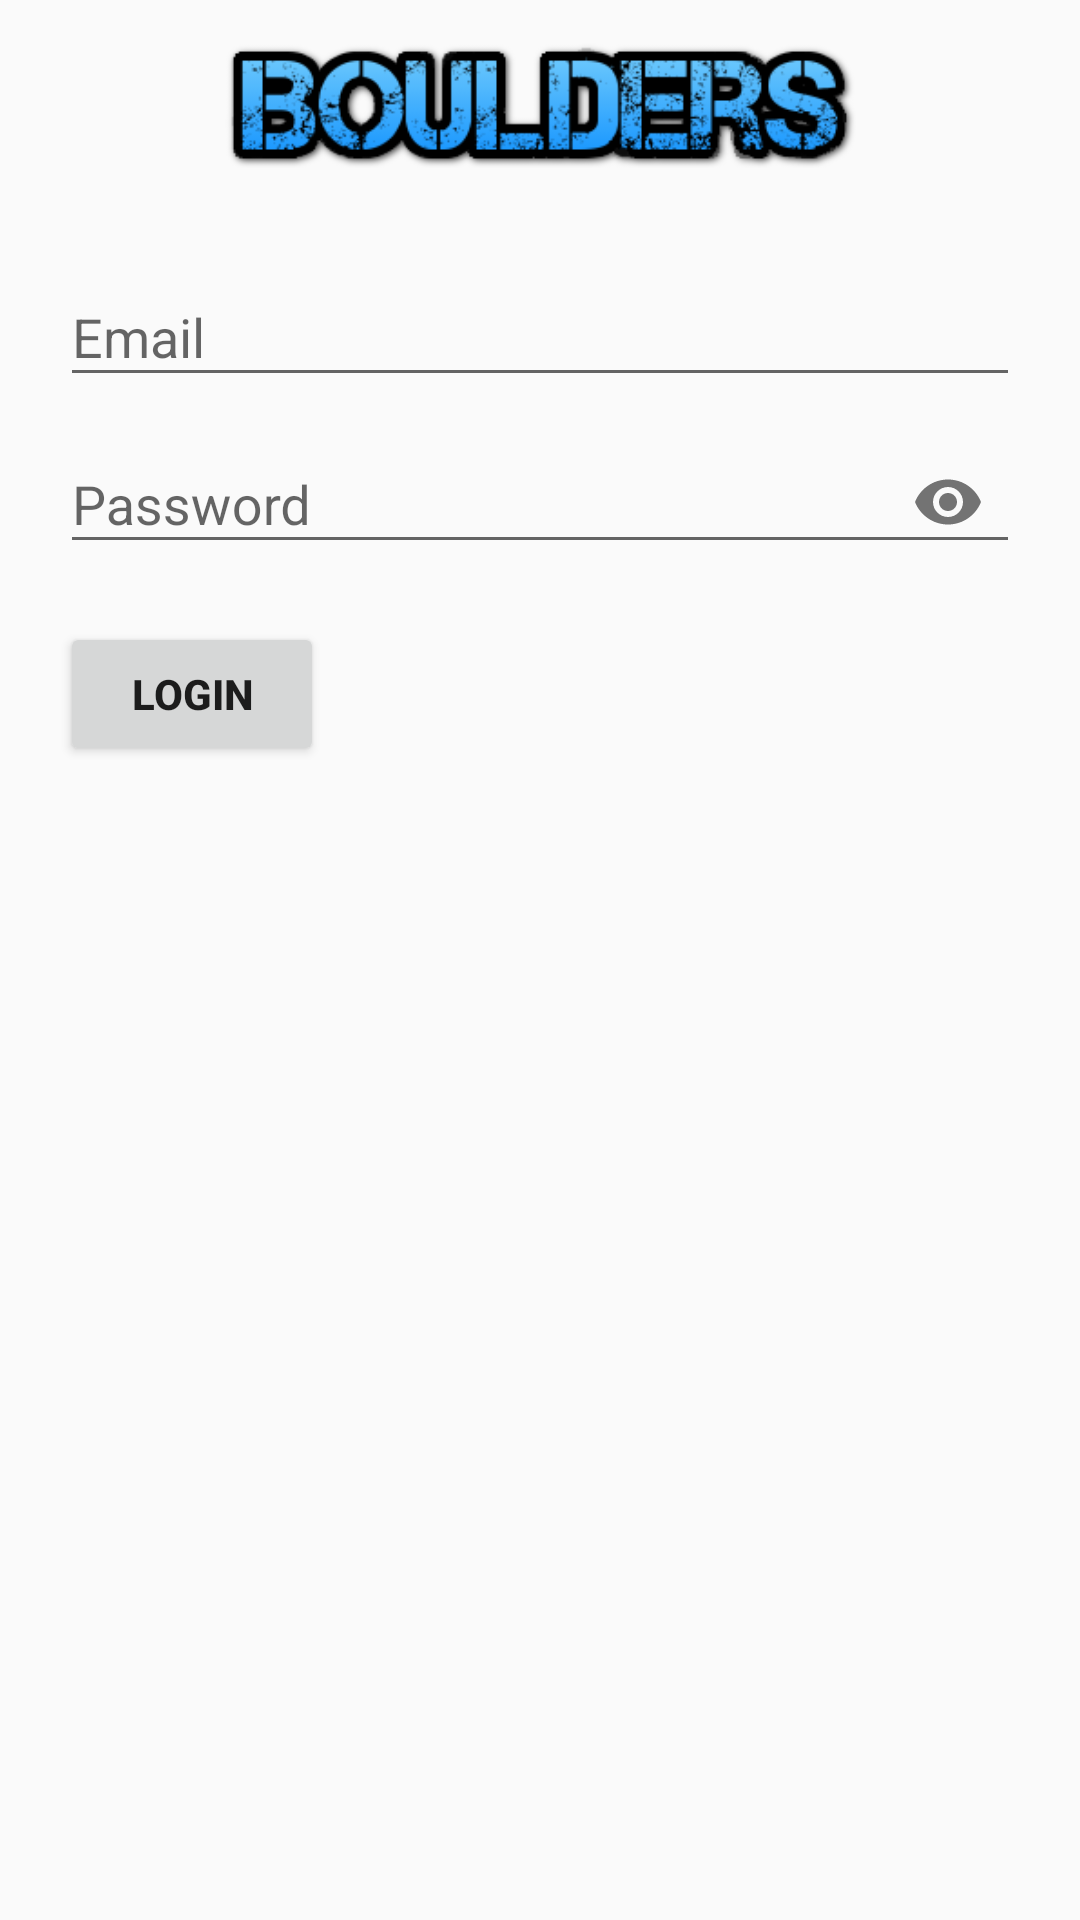

Produce the Android XML layout that renders to this screen, including the resource entries it uses.
<!-- AndroidManifest.xml: activity theme AppTheme.NoActionBar -->
<!-- res/layout/activity_login.xml -->
<android.support.design.widget.CoordinatorLayout xmlns:android="http://schemas.android.com/apk/res/android"
    xmlns:tools="http://schemas.android.com/tools"
    xmlns:app="http://schemas.android.com/apk/res-auto"
    android:id="@+id/layout_login"
    android:layout_width="match_parent"
    android:layout_height="match_parent"
    android:orientation="vertical"
    android:layout_marginTop="100dp"
    android:layout_marginBottom="80dp"
    android:paddingBottom="@dimen/activity_vertical_margin"
    android:paddingLeft="20dp"
    android:paddingRight="20dp"
    android:paddingTop="@dimen/activity_vertical_margin"
    tools:context="com.kushal.boulders.activities.LoginActivity">

    <ImageView
        android:layout_width="220dp"
        android:layout_height="50dp"
        android:scaleType="centerCrop"
        android:src="@drawable/bo_banner"
        android:layout_gravity="center_horizontal"
        android:layout_marginBottom="30dp"/>

    <ProgressBar
        android:id="@+id/pb_progressBar"
        style="?android:attr/progressBarStyleHorizontal"
        android:layout_width="202dp"
        android:layout_height="wrap_content"
        android:layout_marginTop="44dp"
        android:layout_marginBottom="10dp"
        android:indeterminate="true"
        android:indeterminateBehavior="cycle"
        android:layout_gravity="center_horizontal"
        android:indeterminateTint="@color/colorBlue"
        android:layout_below="@+id/iv_applogo"
        android:visibility="invisible"/>

    <LinearLayout
        android:id="@+id/ll_LoginLayout"
        android:layout_below="@+id/pb_progressBar"
        android:layout_width="match_parent"
        android:layout_height="match_parent"
        android:orientation="vertical"
        android:visibility="visible"
        android:layout_marginTop="20dp"
        >


    <android.support.design.widget.TextInputLayout
        android:layout_width="match_parent"
        android:layout_height="wrap_content"
        android:layout_marginTop="50dp">

        <EditText
            android:id="@+id/edt_username"
            android:layout_width="match_parent"
            android:layout_height="wrap_content"
            android:hint="@string/text_username"
            android:maxLines="1"
            android:singleLine="true"
            android:inputType="textNoSuggestions" />

    </android.support.design.widget.TextInputLayout>

    <android.support.design.widget.TextInputLayout
        android:layout_width="match_parent"
        android:layout_height="wrap_content"
        app:passwordToggleEnabled="true">

        <EditText
            android:id="@+id/edt_password"
            android:layout_width="match_parent"
            android:layout_height="wrap_content"
            android:hint="@string/text_password"
            android:inputType="textPassword"
            android:maxLines="1"
            android:singleLine="true"
            />

    </android.support.design.widget.TextInputLayout>

    <Button
        android:id="@+id/btn_login"
        android:theme="@style/ButtonStyle"
        android:layout_width="wrap_content"
        android:layout_height="wrap_content"
        android:layout_marginTop="@dimen/text_widget_margin"
        android:text="@string/button_login"
        android:textStyle="bold" />

    <TextView
        android:id="@+id/tv_linkToForgetPassword"
        android:layout_width="350dp"
        android:layout_height="wrap_content"
        android:textSize="16sp"
        android:layout_marginTop="@dimen/text_widget_margin" />

    <TextView
        android:id="@+id/tv_linkToRegistration"
        android:layout_width="350dp"
        android:layout_height="wrap_content"
        android:textSize="16sp"
        android:layout_marginTop="8dp" />

</LinearLayout>

    <include android:id="@+id/ll_userforgotpassword_layout"
        layout="@layout/app_login_forgot"
        android:visibility="invisible"/>

    <include android:id="@+id/ll_userverifysecurity_layout"
        layout="@layout/app_login_verifysecurity"
        android:visibility="invisible"/>

    <include android:id="@+id/ll_userchangepassword_layout"
        layout="@layout/app_login_changepassword"
        android:visibility="invisible"/>


</android.support.design.widget.CoordinatorLayout>
<!-- res/layout/app_login_forgot.xml (included above) -->
<LinearLayout xmlns:android="http://schemas.android.com/apk/res/android"
    xmlns:app="http://schemas.android.com/apk/res-auto"
    xmlns:tools="http://schemas.android.com/tools"
    android:layout_width="match_parent"
    android:layout_height="match_parent"
    android:orientation="vertical"
    android:layout_marginTop="40dp"
    app:layout_behavior="@string/appbar_scrolling_view_behavior"
    tools:context="com.kushal.boulders.activities.LoginActivity"
    >

    <LinearLayout
        android:id="@+id/ll_emailVerification"
        android:layout_width="match_parent"
        android:layout_height="match_parent"
        android:orientation="vertical">


    <TextView

        android:layout_width="match_parent"
        android:layout_height="wrap_content"
        android:layout_marginTop="30dp"
        android:layout_marginBottom="10dp"
        android:textSize="15sp"
        android:textStyle="bold"
        android:text="Enter your registered email"/>

    <android.support.design.widget.TextInputLayout
        android:id="@+id/til_findEmail"
        android:layout_width="match_parent"
        android:layout_height="wrap_content"
        >

        <EditText
            android:id="@+id/edt_findEmail"
            android:layout_width="match_parent"
            android:layout_height="wrap_content"
            android:hint="@string/text_username"
            android:maxLines="1"
            android:singleLine="true"
            android:inputType="textNoSuggestions" />

    </android.support.design.widget.TextInputLayout>



    <Button
        android:id="@+id/btn_findUserDetails"
        android:theme="@style/ButtonStyle"
        android:layout_width="wrap_content"
        android:layout_height="wrap_content"
        android:layout_marginTop="@dimen/text_widget_margin"
        android:text="@string/button_findUser"
        android:textStyle="bold" />


    </LinearLayout>

</LinearLayout>
<!-- res/layout/app_login_verifysecurity.xml (included above) -->
<LinearLayout xmlns:android="http://schemas.android.com/apk/res/android"
    xmlns:app="http://schemas.android.com/apk/res-auto"
    xmlns:tools="http://schemas.android.com/tools"
    android:layout_width="match_parent"
    android:layout_height="match_parent"
    android:orientation="vertical"
    android:layout_marginTop="40dp"
    app:layout_behavior="@string/appbar_scrolling_view_behavior"
    tools:context="com.kushal.boulders.activities.LoginActivity"
    tools:showIn="@layout/activity_login">

    <LinearLayout
        android:id="@+id/ll_securityVerification"
        android:layout_width="match_parent"
        android:layout_height="match_parent"
        android:orientation="vertical">

        <TextView
            android:id="@+id/lbl_userSequrityQuestion"
            android:layout_width="match_parent"
            android:layout_height="wrap_content"
            android:layout_marginTop="30dp"
            android:textSize="15sp"
            android:textStyle="bold"
            android:text="Verify yourself"/>

        <android.support.design.widget.TextInputLayout
            android:layout_width="match_parent"
            android:layout_height="wrap_content"
            >

        <EditText
            android:id="@+id/tv_userSequrityQuestion"
            android:layout_width="match_parent"
            android:layout_height="match_parent"
            android:maxLines="1"
            android:singleLine="true"
            android:inputType="none"
            android:editable="false"/>

        </android.support.design.widget.TextInputLayout>



        <android.support.design.widget.TextInputLayout
            android:layout_width="match_parent"
            android:layout_height="wrap_content"
            android:layout_marginTop="10dp">

            <EditText
                android:id="@+id/edt_userAnswerInput"
                android:layout_width="match_parent"
                android:layout_height="wrap_content"
                android:hint="Your Answer"
                android:maxLines="1"
                android:singleLine="true"
                android:inputType="textNoSuggestions" />

        </android.support.design.widget.TextInputLayout>

        <Button
            android:id="@+id/btn_verifyUserDetails"
            android:theme="@style/ButtonStyle"
            android:layout_width="wrap_content"
            android:layout_height="wrap_content"
            android:layout_marginTop="@dimen/text_widget_margin"
            android:text="Verify"
            android:textStyle="bold" />


    </LinearLayout>


</LinearLayout>
<!-- res/layout/app_login_changepassword.xml (included above) -->
<LinearLayout xmlns:android="http://schemas.android.com/apk/res/android"
    xmlns:app="http://schemas.android.com/apk/res-auto"
    xmlns:tools="http://schemas.android.com/tools"
    android:layout_width="match_parent"
    android:layout_height="match_parent"
    android:orientation="vertical"
    android:layout_marginTop="40dp"
    app:layout_behavior="@string/appbar_scrolling_view_behavior"
    tools:context="com.kushal.boulders.activities.LoginActivity"
    tools:showIn="@layout/activity_login">

    <LinearLayout
        android:id="@+id/ll_securityVerification"
        android:layout_width="match_parent"
        android:layout_height="match_parent"
        android:orientation="vertical">

        <TextView
            android:id="@+id/lbl_userPassword"
            android:layout_width="match_parent"
            android:layout_height="wrap_content"
            android:layout_marginTop="30dp"
            android:textSize="15sp"
            android:textStyle="bold"
            android:text="Change password"/>

        <android.support.design.widget.TextInputLayout
            android:layout_width="match_parent"
            android:layout_height="wrap_content">

        <EditText
            android:id="@+id/edt_userNewPassword"
            android:layout_width="match_parent"
            android:layout_height="match_parent"
            android:maxLines="1"
            android:singleLine="true"
            android:hint="New Password" />

        </android.support.design.widget.TextInputLayout>


        <android.support.design.widget.TextInputLayout
            android:layout_width="match_parent"
            android:layout_height="wrap_content"
            android:layout_marginTop="10dp">

            <EditText
                android:id="@+id/edt_userNewConfirmPassword"
                android:layout_width="match_parent"
                android:layout_height="wrap_content"
                android:hint="Confirm Password"
                android:maxLines="1"
                android:singleLine="true" />

        </android.support.design.widget.TextInputLayout>

        <Button
            android:id="@+id/btn_changePassword"
            android:theme="@style/ButtonStyle"
            android:layout_width="wrap_content"
            android:layout_height="wrap_content"
            android:layout_marginTop="@dimen/text_widget_margin"
            android:text="Change Password"
            android:textStyle="bold" />


    </LinearLayout>


</LinearLayout>
<!-- resources referenced by this layout -->
<resources>
  <color name="colorBlue">#5485ed</color>
  <dimen name="activity_vertical_margin">10dp</dimen>
  <dimen name="text_widget_margin">16dp</dimen>
  <!-- drawable bo_banner: png bitmap (drawable, 27203 bytes) -->
  <string name="button_findUser">Find me</string>
  <string name="button_login">Login</string>
  <string name="text_password">Password</string>
  <string name="text_username">Email</string>
  <style name="ButtonStyle" parent="Theme.AppCompat.Light">
          <item name="colorControlHighlight">@color/colorAccent</item>
  
      </style>
  <style name="AppTheme.NoActionBar">
          <item name="windowActionBar">false</item>
          <item name="windowNoTitle">true</item>
      </style>
  <color name="colorAccent">#b4c13c</color>
</resources>
